pico-8 play session: hold ← + tap ❎, after a click and taps of 🅾, ❎, 🅾+❎, 🅾 in the second before t = 0

[t = 1 s] hold ← ~1s, tap ❎ ~2×
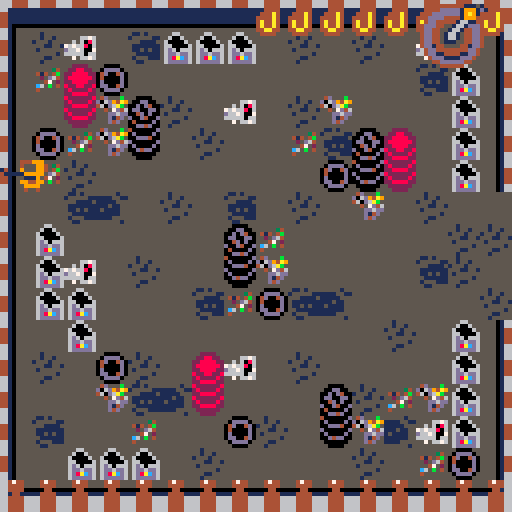
[t = 2 s] hold ← ~2s, tap ❎ ~4×
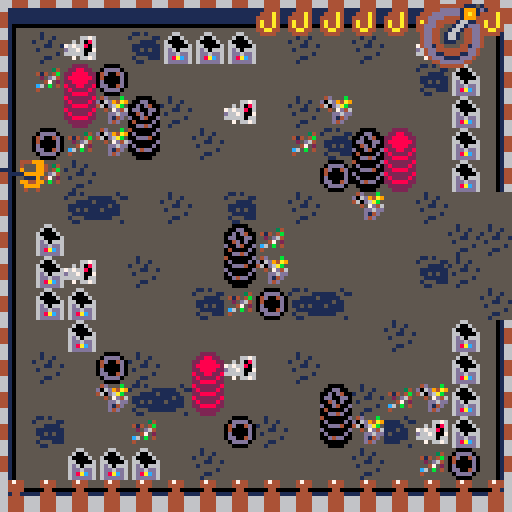
[t = 4 s] hold ← ~4s, tap ❎ ~7×
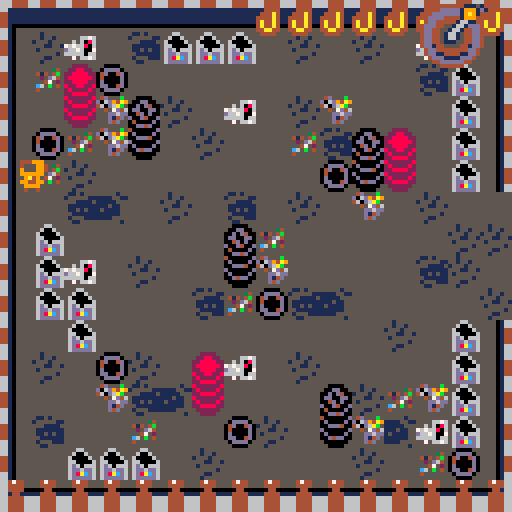

pico-8 cartridge
version 43
__lua__
function _init()
	pi = 3.1415
	--music(1)
	player_init()
	minigame = false
	minigame_buffer = 0
	gamestate = "game"
	
	boss = nil
	boss_dead = false

	coil_num = 132
	gear_angle = 0
	gear_speed = 2

end

function _update()
	if player.locx == 256 and player.locy == 128
		and not boss and not boss_dead
		then
		boss = load_boss(player.locx+63,player.locy+63)
		delete_hook()
	end

	-- get target for hook
	if boss then
		target.x, target.y = get_next_boss_part()
	else
		target.x = player.x + player.dx*20
		target.y = player.y + player.dy*20
	end
	
	-- boss
	if (boss) boss_moveset()
	-- bullets
	foreach(bullets, bullet_move)
	foreach(spirals, spiral_move)
	

	-- move player or minigame
	if minigame then
		minigame_gameplay()
	elseif minigame_buffer < 1 then
		-- player
		player_movement()
		player_locations()
		move_hook()
		player_buttons()
	else
		-- buffer to wait after minigame
		minigame_buffer  -= 1
 end
 
 if gamestate == "gameover" then 
		if btnp(❎) then 
			player_init()
			player.buffer = 10
			gamestate = "game" 
		end
	end
	
end

function _draw()
	cls()
--	pal(13,10)
--	pal(5,3)
	if gamestate == "game" then
		map()
		-- boss
		if (boss) boss.draw()
		
		-- player
		player_draw()
		
		-- bullets
		foreach(bullets, bullet_draw)
		foreach(aim_lasers, draw_aim_laser)
		foreach(spirals, bullet_draw)
		-- ui
		draw_ui()
		
		if boss_dead and player.locx == 128
			then
			-- rotate gear
			if player.locx == 0 then
				local sa = gear_angle/360
					rspr(12*8,0,32,32,sa,64,64,46,46)
				gear_angle -= gear_speed
			end
		end
		-- minigame ui
		draw_minigame_ui()
		
		elseif gamestate == "gameover" then
				print("you died!!!", player.locx+45, player.locy+54, 8)
    print("the city will never be awaken", player.locx+8, player.locy+64, 9)
    print("press ❎ to restart", player.locx+28, player.locy+74, 7)
				player_init()
				boss = nil
		end
		if boss then
		print(boss.cooldown,player.x,player.y,8)
		end
end

-- room music 
function room_music()
  local target_track = 3
  if player.locx == 128 and player.locy == 0 then
      target_track = 1
  elseif player.locx == 256 and player.locy == 128 then
      if not boss_dead then
          target_track = 2  
      else
          target_track = 3 
      end
  end
    
  if stat(24) != target_track then   
      if (target_track == 3 and stat(24) == 2) music(-1)   
      music(target_track)
  end
end
-->8
--bullets
function bullet_create(x,y,dx,dy,sprite,ttl,w,h)
	local sp = sprite or 17
	local width  = w or 4
	local height = h or 4
	add(bullets, {
			x=x,   y=y,
			dx=dx, dy=dy,
			w=width, h=height,
			sprite=sp,
			ttl=ttl,
			start=ttl,
		}
	)
end

function spiral_create(x,y,dx,dy,i,n,lt)
	local sp = 17
	local width  = 4
	local height = 4
	add(spirals, {
			x=x,   y=y,
			dx=dx, dy=dy,
			w=width, h=height,
			sprite=sp,
			lifetime=lt,
			a=i/n,
			dead=false,
		}
	)
end

function spiral_move(s)
	s.x += s.dx * 2
	s.y += s.dy * 2
	
	-- collide player
	-- shift hitbox to centerplayer.x += 2
	player.x += 2
	player.y += 2
	local hit = collide(player, s)
	player.x -= 2
	player.y -= 2
	if hit and not player.hit then
		player_hurt()
	end
	player.hit = hit
	
	s.a += 0.01
	s.dx = cos(s.a) 
	s.dy = sin(s.a)
	
	-- screen edges
	if s.lifetime < 1 then
		s.dead = true
	else
		s.lifetime -= 1
	end
	
	if s.dead then
		del(spirals, s)
	end
end

function bullet_move(b)
	b.x += b.dx
	b.y += b.dy
	
	-- moving lasers
	if b.vivi then
		if b.vivi == "vertical"
		then
			-- bounce out of screet
			if b.x + b.dx >= player.locx+126 then
			
				b.dx *= -1
			end
		elseif b.vivi == "horizontal"
		then
			if b.y + b.dy >= player.locy+126 then
				b.dy *= -1
			end
		end
	end
	
	-- if not alarm laser
	if not b.ttl or b.ttl < b.start-30 then
			-- collide player
			-- shift hitbox to centerplayer.x += 2
			player.x += 2
			player.y += 2
		local hit = collide(player, b)
			player.x -= 2
			player.y -= 2
		if hit and not player.hit then
			player_hurt()
		end
		player.hit = hit
	end
	
	-- screen edges
	if b.x > player.locx+128 or b.x < player.locx+0 or
		  b.y > player.locy+128 or b.y < player.locy+0
	then
		b.dead = true
	end
	
	-- laser lifetime
	if b.ttl then
		if b.ttl < 1 then
			b.dead = true
		else
			b.ttl -= 1
		end
	end
	
	if (b.dead) del(bullets, b)
end

function bullet_draw(b)
	-- bullet
	if (not b.ttl) spr(b.sprite,b.x,b.y)
	
	draw_square_laser(b)
	draw_vivi_lasers(b)
	
end

function draw_aim_laser(t)
	local b = boss
	local angle_deg = t.i / t.n * 360
	local angle_rad = angle_deg * pi/180
	
	local dx = cos(angle_rad+t.s) 
	local dy = sin(angle_rad+t.s)
	t.x = b.x - 2 + dx * t.r
	t.y = b.y - 2 + dy * t.r
	t.i += 1
	
	line(b.x,b.y, t.x,t.y, 8)
	if t.i > t.n/12 then
		del(aim_lasers, t)
	end
	
	if laser_hit(b.x,b.y,t.x,t.y) then
		player_hurt()
	end
end

function laser_hit(x1, y1, x2, y2)
 local px = player.x + 2
 local py = player.y + 2

 for i=0,1,0.05 do
  local x = x1 + (x2 - x1) * i
  local y = y1 + (y2 - y1) * i

  if abs(px - x) < 2 and abs(py - y) < 2 then
   return true
  end
 end

 return false
end

function draw_square_laser(l)
	if (l.vivi) return
	
	if l.ttl then
	-- alarm
		if l.ttl > l.start-30 then
			pal(7,8)
		elseif l.ttl % 2 == 0 then
			pal(7,14)
		else
			pal()
		end
		if l.w == 8 then
			spr(l.sprite, l.x, l.y, 2,1)
		else
			spr(l.sprite, l.x, l.y, 1,2)
		end
	end
end

function draw_vivi_lasers(l)
	if (not l.vivi) return
	
	if l.ttl > l.start-30 then
		pal(7,8)
	elseif l.ttl % 2 == 0 then
		pal(7,14)
	else
		pal()
	end 
	
	if l.vivi == "vertical"
	then
		spr(l.sprite, l.x, l.y, 1,2)
	elseif l.vivi == "horizontal"
	then
		spr(l.sprite, l.x, l.y, 2,1)
	end
end
-->8
-- bosses
function boss_hit()
	boss.cur_parts -= 1
end

function get_next_boss_part()
	local b = boss
	local i = b.max_parts - b.cur_parts + 1
	local x = b.x
	local y = b.y-10+i*4
	
	return x,y
end


-- first boss
function load_boss(x,y)
	local boss = {
		x=x, y=y,
		h=16, w=16,
		sprite=174,
		max_parts=4,
		cur_parts=1,
		level=1,
		cooldown = 30,
		draw=basic_draw,
		spam=0,
		half_rot=false,
	}
	return boss
end

-- ai of boss
function boss_moveset()
	if (boss.dead) boss = nil
	
	local b = boss
	if (b == nil) return
	
	-- death condition
	if b.cur_parts < 1 then
		b.dead = true
		boss_dead = true
		sfx(5)
		-- animation
	end
	
	-- cooldown math
	if b.cooldown > 0 then
		b.cooldown -= 1
	end
	
	local cur_moveset = nil
	if b.cur_parts == 4 then
		cur_moveset = moveset1
	elseif b.cur_parts == 3 then
		cur_moveset = moveset2
	elseif b.cur_parts == 2 then
		cur_moveset = moveset3
	else
		cur_moveset = moveset4
	end
	cur_moveset(b)
	
	if b.dead then
		b = nil
	end
end

function moveset4(b)
	if b.cooldown < 1 and b.spam > 0 then
		spiral_shot(b.x-4,b.y-4)
		if b.spam == 1 then
			b.cooldown = 30*3
			if (b.half_rot) b.half_rot=false
		else
			b.cooldown = 1
		end
		b.spam -= 1
		if b.half_rot then
			rotation += 0.5
		else
			rotation += 0.2
		end
	end
	
	
	if b.cooldown < 1 then
		
		-- choose attack
		local r = rnd()
		
		if r < 0.1 then
			rotation = 0
			b.spam = 90
		elseif r < 0.2 then
			spiral_attack(b.x,b.y,10)
			b.cooldown = 30*3
		elseif r < 0.3 then
			circle_attack(b.x, b.y,16)
			rotation += 0.1
			b.cooldown = 30*1
		elseif r < 0.4 then
			arc_attack(b.x,b.y,4)
			b.cooldown = 30*2
		elseif r < 0.5 then
			arc_attack(b.x,b.y,8)
			b.cooldown = 30*3
		--laser
		elseif r < 0.6 then
			laser_square_attack(90)
			b.cooldown = 30*3
		elseif r < 0.7 then
			if rnd() < 0.5 then
				laser_go_vivi()
			else
				laser_go_vivi(1)
			end
			b.cooldown = 30*6
		elseif r < 0.8 then
			laser_go_vivi()
			laser_go_vivi(1)
			b.cooldown = 30*6
		elseif r < 0.9 then
			b.half_rot = true
			rotation = 0
			b.spam = 90
		else
			aim_laser()
			b.cooldown = 30*2
		end
	end
end

function moveset3(b)
	if b.cooldown < 1 and b.spam > 0 then
		spiral_shot(b.x-4,b.y-4)
		if b.spam == 1 then
			b.cooldown = 30*3
			if (b.half_rot) b.half_rot=false
		else
			b.cooldown = 1
		end
		b.spam -= 1
		if b.half_rot then
			rotation += 0.5
		else
			rotation += 0.2
		end
	end
	
	
	if b.cooldown < 1 then
		
		-- choose attack
		local r = rnd()
		
		if r < 0.125 then
			b.half_rot = true
			rotation = 0
			b.spam = 90
		elseif r < 0.250 then
			spiral_attack(b.x,b.y,10)
			b.cooldown = 30*3
		elseif r < 0.375 then
			circle_attack(b.x, b.y,16)
			rotation += 0.1
			b.cooldown = 30*1
		elseif r < 0.500 then
			arc_attack(b.x,b.y,4)
			b.cooldown = 30*2
		elseif r < 0.625 then
			arc_attack(b.x,b.y,8)
			b.cooldown = 30*3
		--laser
		elseif r < 0.750 then
			laser_square_attack(90)
			b.cooldown = 30*3
		elseif r < 0.875 then
			laser_go_vivi()
			laser_go_vivi(1)
			b.cooldown = 30*6
		else
			aim_laser()
			b.cooldown = 30*2
		end
	end
end

function moveset2(b)
	if b.cooldown < 1 and b.spam > 0 then
		spiral_shot(b.x-4,b.y-4)
		if b.spam == 1 then
			b.cooldown = 30*3
			if (b.half_rot) b.half_rot=false
		else
			b.cooldown = 1
		end
		b.spam -= 1
		if b.half_rot then
			rotation += 0.5
		else
			rotation += 0.2
		end
	end
	
	if b.cooldown < 1 then
		
		-- choose attack
		local r = rnd()
		
		if r < 0.15 then
			rotation = 0
			b.spam = 90
		elseif r < 0.30 then
			arc_attack(b.x,b.y,4)
			b.cooldown = 30*2
		--laser
		elseif r < 0.45 then
			laser_square_attack(90)
			b.cooldown = 30*3
		elseif r < 0.60 then
			if rnd() < 0.5 then
				laser_go_vivi()
			else
				laser_go_vivi(1)
			end
			b.cooldown = 30*6
		elseif r < 0.85 then
			arc_attack(b.x,b.y,8)
			b.cooldown = 30*3
		else
			aim_laser()
			b.cooldown = 30*2
		end
	end
end

function moveset1(b)
	if b.cooldown < 1 and b.spam > 0 then
		spiral_shot(b.x-4,b.y-4)
		if b.spam == 1 then
			b.cooldown = 30*3
			if (b.half_rot) b.half_rot=false
		else
			b.cooldown = 1
		end
		b.spam -= 1
		if b.half_rot then
			rotation += 0.5
		else
			rotation += 0.2
		end
	end
	
	if b.cooldown < 1 then
		
		-- choose attack
		local r = rnd()
		
		if r < 0.25 then
			b.half_rot = true
			rotation = 0
			b.spam = 90
		elseif r < 0.50 then
			arc_attack(b.x,b.y,4)
			b.cooldown = 30*2
		--laser
		elseif r < 0.75 then
			laser_square_attack(90)
			b.cooldown = 30*3
		else
			aim_laser()
			b.cooldown = 30*2
		end
	end
end

function basic_draw()
	local b = boss
	spr(b.sprite, b.x-b.w/2, b.y-b.h/2, 2,2)
	local start = b.max_parts - b.cur_parts + 1
	for i=start,b.max_parts do
		local x = b.x + 4
		local y = b.y-10+i*4
		line(b.x-4,y,x,y,3)
	end
end

-- atacks!!!

function spiral_shot(x, y)
	local dx = cos(rotation)
	local dy = sin(rotation)

	bullet_create(x, y, dx, dy)

	rotation += 0.02
end

function spiral_spam(x,y,n)
	local angle_deg = 0
	local angle_rad = 0
	local bx, by = 0
	local dx, dy=0
	local radius = 8
	
	local angle = 360
	
	for i=1,n do
		angle_deg = i / n * angle + rotation
		angle_rad = angle_deg * pi/180
		dx = cos(angle_rad) 
		dy = sin(angle_rad)
		-- position
		bx = x-2 + dx * radius
		by = y-2 + dy * radius
		
		bullet_create(bx,by,dx,dy)
	end
end

function spiral_attack(x,y,n)
	local angle_deg = 0
	local angle_rad = 0
	local bx, by = 0
	local dx, dy=0
	local radius = 8
	
	local angle = 360
	
	for i=1,n do
		angle_deg = i / n * 360 + rotation
		angle_rad = angle_deg * pi/180
		dx = cos(angle_rad) 
		dy = sin(angle_rad)
		-- position
		bx = x-2 + dx * radius
		by = y-2 + dy * radius
		
		spiral_create(bx,by,dx,dy,i,n,90)
	end
end

function circle_attack(x,y,n)
	local angle_deg = 0
	local angle_rad = 0
	local bx, by = 0
	local dx, dy=0
	local radius = 8
	
	local angle = 360
	
	for i=1,n do
		angle_deg = i / n * angle
		angle_rad = angle_deg * pi/180
		dx = cos(angle_rad) 
		dy = sin(angle_rad)
		-- position
		bx = x-2 + dx * radius
		by = y-2 + dy * radius
		
		bullet_create(bx,by,dx,dy)
	end
end

function arc_attack(x,y,n)
	local bx, by = 0
	local dx, dy=0
	local radius = 8
	
	local spread = 10 * pi/180
	local base_angle = atan2(player.x-boss.x,
				          player.y-boss.y)
	
	for i=1,n do
		local offset
		
		if n == 1 then
			offset = 0
		else
			offset = -spread/2 + (i-1)*spread/(n-1)
		end
		
		local angle = base_angle + offset
		
		dx = cos(angle) 
		dy = sin(angle)
		-- position
		bx = x-2 + dx * radius
		by = y-2 + dy * radius
		
		bullet_create(bx,by,dx,dy)
	end
end

function laser_square_attack(ttl)
	-- sprite
	local laser = 18
	local sx = player.locx
	local sy = player.locy
	for x=0,120,16 do
		for y=0,120,16 do
			bullet_create(x+sx,y+sy,0,0,19,ttl,8,1)
			bullet_create(x+sx,y+sy,0,0,18,ttl,1,8)
		end
	end
end

function laser_go_vivi(vertical)
	
	local ttl = 150
	local sx = player.locx
	local sy = player.locy
	
	local idx = #bullets
	for i=0,120,16 do
		idx += 1
		
		if not vertical then
			bullet_create(sx+0,sy+i,2,0,5,ttl,1,8)
			
			local laser = bullets[idx]
			laser.vivi = "vertical"
		else
			bullet_create(sx+i,sy+0,0,2,6,ttl,8,1)
			
			local laser = bullets[idx]
			laser.vivi = "horizontal"
		end	
	end
end

function aim_laser()
	local p = player
	local b = boss
	local t = {x=0,
		y=0,
		i=0,
		n=360,
		r=90,
		s=0
	}
	
	local px = player.x - player.locx
	local py = player.y - player.locy
	local start = 0
	if px <= 64 then
		if py <= 64 then
			start = pi
		else
			start = pi*2
		end
	else
		if py >= 64 then
			start = pi*3
		else
			start = pi/4
		end
	end
	t.s = start

	add(aim_lasers, t)
end
-->8
-- player

function player_init()
	player ={
		x=4,  y=168,
		dx=0, dy=0,
		last_dx = 0,
		last_dy = 0,
		w=4, h=4,
		speed = 4,
		max_speed = 1,
		max_hp = 10,
		cur_hp = 10,
		hit = false,
		locx=0, locy=128,
		
		
		sprite = 1,
		dir = 1,
		ass = false,
		blink = 0,
		
		buffer = 0,
		dash_cd = 0,
		xrelease = true,
		iframes = 0,
		max_iframes = flr(30 * 0.8),
	}
	
	hook ={
		x=0,  y=0,
		dx=0, dy=0,
		tx=0, ty=0,
		speed=3,
		is_moving = false,
		visible = false,
		sprite = 207,
		}
	target ={
		x=0, y=0,
	}
	bullets = {}
	spirals = {}
	aim_lasers = {}
	rotation = 0
end

function player_buttons()
	local h = hook
	local p = player
	if btn(❎) and p.buffer < 1 then
		-- thorw
		if not h.visible and p.xrelease then
			hook_throw()
			p.buffer = 20
			
		-- minigame condition
		elseif not h.is_moving 
			  and not minigame then
			 -- if boss is dead
			 -- there r no sence
			 if not boss then
				 delete_hook()
				 p.buffer = 10
				 return
			 end
				start_mini_game()
				minigame = true
		end
		p.xrelease = false
	end
	
	if not btn(❎) then
		p.xrelease = true
	end
	
	if btn(🅾️)	then 
		dash()
 end
end

function player_draw()
	local p = player
	
	-- choose sprite
	if p.dash_cd > 0 then
		p.sprite = 4
	else
		p.sprite = 2
	end
	
	if p.dir < 0 then
		p.reversed = false
	else
		p.reversed = true
	end
		
	if p.ass and p.dash_cd < 1 then
		p.sprite = 3
	end
	if p.ass and p.dash_cd > 0 then
		p.sprite = 1
	end
	
	
	
	-- blinking on iframes
	if p.blink != 0 then
		p.blink -= 1
	end
	if p.blink == 0 or
		p.blink % 6 == 0 then
		if p.reversed then
			spr(p.sprite,p.x,p.y)
		else
			spr(p.sprite,p.x,p.y,1,1,1)
		end
	end
	
	draw_hook(hook)
end

function player_hurt()
	local p = player
	
	if p.iframes < 1 then
		p.cur_hp -= 1
		sfx(9)
		coil_num = 132
		stop_minigame()					
		delete_hook()
		p.iframes = p.max_iframes
		p.blink = p.max_iframes
		-- animation
		-- sfx
		
		-- death
		if p.cur_hp < 1 then
--			cls()
--			pal(13,8)
--			spr(p.sprite,p.x,p.y)
--			stop()
			sfx(7)
			gamestate ="gameover"
		end
	end
end

function dash()
	local p = player
	
	if p.dash_cd < 1 then
		-- sprite
		if p.last_dx <0 then
			p.reversed = true
		else
			p.reversed = false
		end
		local next_x = p.x+p.last_dx*7
		local next_y = p.y+p.last_dy*7
		local o = {x=next_x, y=next_y}
		if not check_o_colision(o,0) then
			p.x = next_x
			p.y = next_y
		end
		sfx(10)
		p.dash_cd = 20
		p.iframes = 6
	end
end

function player_locations()
	camera(player.locx,player.locy)
	player_enter_door()
	player_exit_door()
	player_transit()
	
	room_music()
end

function player_enter_door()
	if player.locx == 128
	and player.locy == 128
	and check_player_colision(7)
		then
		delete_hook()
		
		local px = player.x - player.locx
		local py = player.y - player.locy
		local side = which_side()
		
		player.locx = 128*3
		player.locy = 0
		
		-- bottom
		if side == 1 then
			player.x = player.locx+px
			player.y = player.locy+128-16
		end
		-- top
		if side == 2 then
			player.x = player.locx+px
			player.y = player.locy + 8
		end
		-- left
		if side == 3 then
			player.x = player.locx + 8
			player.y = player.locy+py
		end
		-- right
		if side == 4 then
			player.x = player.locx+128-16
			player.y = player.locy+py
		end
	end
end

function player_exit_door()
	
	if player.locx == 128*3
		and player.locy == 0 then
		local px = player.x - player.locx
		local py = player.y - player.locy
		local ret_y = 0
		if (boss_dead) ret_y = 128
		
		-- return to left door
		if px < 4
			and py > 56
			and py < 72
		then
			player.x = 128*2-90
			player.y = 128-ret_y+py
			-- move camera
			player.locx = 128
			player.locy = 128-ret_y
			delete_hook()
		end
		
		-- right
		if px > 128 - 10
			and py > 56
			and py < 72
		then
			player.locx = 128
			player.locy = 128-ret_y
			player.x = 128*2-40
			player.y = 128-ret_y+py
			delete_hook()
		end
		
		-- top
		if py < 0 + 4
			and px > 56
			and px < 72
		then
			player.locx = 128
			player.locy = 128-ret_y
			player.x = 128+px
			player.y = 128+30-ret_y
			delete_hook()
		end
		
		-- bottom
		if py > 128 - 10
			and px > 56
			and px < 72
		then
			player.locx = 128
			player.locy = 128-ret_y
			player.x = 128+px
			player.y = 128*2-34-ret_y
			delete_hook()
		end
	end
end

function which_side()
	local y = 64
	local x = 64
	local px = player.x - player.locx
	local py = player.y - player.locy
	
	-- from bottom
	if (py>=y+10 and py<=y+18) return 1
	-- from top
	if (py>=y-28 and py<=y-18) return 2
	-- left
	if (px>=x-28 and px<=x-10) return 3
	-- right
	if (px>=x+10 and px<=x+18) return 4
end

function player_transit()
							
	local p = player
	-- skip inside room
	if (p.locx == 128*3 and p.locy == 0) return
	
	-- normolize coords
	local x = p.x - p.locx
	local y = p.y - p.locy
	
	-- if boss fight - no transit
	if boss and not boss_dead then
		return
	end
	
	if boss_dead then
			if y > 54 and y < 72 and
			x < 2
			then
			p.locx += 128
			p.locy -= 128
			player.x = player.locx+128-16
			player.y = player.locy+y
			delete_hook()	
		end
		return
	end
	
	if y > 54 and y < 72 and
		x > 128-10
		then
		p.x += 16
		p.locx += 128
		delete_hook()	
	end
	
	if y > 54 and y < 72 and
		x < 2
		then
		p.x -= 20
		p.locx -= 128
		delete_hook()	
	end
	
	if x > 54 and x < 72 and
		y < 2
		then
		p.y -= 20
		p.locy -= 128
		delete_hook()	
	end
	
	if x > 54 and x < 72 and
		y > 128-10
		then
		p.y += 16
		p.locy += 128
		delete_hook()	
	end
	
end

function player_movement()
	local p = player
	
	-- cooldowns
	if p.buffer > 0 then
		p.buffer -= 1
	end
	if p.dash_cd > 0 then
		p.dash_cd -= 1
	end
	-- iframes
	if p.iframes > 0 then
		p.iframes -= 1
	else
		pal()
	end

	if btn(⬅️) then
		p.dx -= p.speed
		p.dir = -1
	end

 if btn(➡️) then
 	p.dx += p.speed
 	p.dir = 1
 end
 
	if btn(⬆️) then 
		p.dy -= p.speed
		p.ass = true
	else 
		p.ass = false  
	end
	
	if (btn(⬇️)) p.dy += p.speed
	
	-- max speed
	p.dx =	mid(-p.max_speed, p.dx, p.max_speed)
	p.dy =	mid(-p.max_speed, p.dy, p.max_speed)

	if not btn(➡️) and not btn(⬅️) then
		p.dx *= 0.8
	else
		p.dx = flr(p.dx+0.5)
	end
	if not btn(⬆️) and not btn(⬇️) then
		p.dy *= 0.8
	else
		p.dy = flr(p.dy+0.5)
	end
	
	-- save as last used
	if p.dx > 0.5 or
		  p.dx < 0.5 then
		p.last_dx = p.dx
	end
	if p.dy > 0.5 or
		  p.dy < 0.5 then
		p.last_dy = p.dy
	end
	
	move_player()
end

-- movement
function move_player()
	local p = player
	
	local next_x = p.x + p.dx 
	
	if p.dx > 0 then 
		if not is_tile_flag(next_x+7,p.y,0)
		and not is_tile_flag(next_x+7,p.y+7,0)
		then
			p.x = next_x
		end

	elseif p.dx < 0 then 
		if not is_tile_flag(next_x,p.y,0)
		and not is_tile_flag(next_x,p.y+7,0)
		then
			p.x = next_x
		end
	end

	local next_y = p.y + p.dy
	
	if p.dy > 0 then 
		if not is_tile_flag(p.x,next_y+7,0)
		and not is_tile_flag(p.x+7,next_y+7,0)
		then
			p.y = next_y
		end
	
	elseif p.dy < 0 then 
		if not is_tile_flag(p.x,next_y,0)
		and not is_tile_flag(p.x+7,next_y,0)
		then
			p.y = next_y
		end 
	end
	-- screen edges
	p.x = mid(p.locx, p.x, p.locx+120)
 p.y = mid(p.locy, p.y, p.locy+120)
end

-----------------------
-- hook
function go_to_obj(o,o2,dx_in,dy_in,speed_in)
	-- arguments:
	-- object1. object2, obj1.dx, obj2.dy
	local speed = speed_in or o.speed
	local dx1 = dx_in or o.dx
	local dy1 = dy_in or o.dy
	
	local nextx = o.x + dx1 * speed
	local nexty = o.y + dy1 * speed

	local angle = atan2(o2.x-nextx, o2.y-nexty)
	
	local dirx = cos(angle)
	local diry = sin(angle)
	return {
		dx=dirx,
		dy=diry,
		nx=nextx,
		ny=nexty,
	}
end

function hook_throw()
	hook.visible = true
	sfx(8)
	local dir = go_to_obj(player,target,hook.dx,hook.dy,hook.speed)
	hook.x = dir.nx
	hook.y = dir.ny
	hook.dx = dir.dx
	hook.dy = dir.dy
	
	
	hook.tx = target.x
	hook.ty = target.y
	hook.is_moving = true
end

function draw_hook()		
	if hook.visible then
			if hook.x < player.x then
				spr(hook.sprite,hook.x-4,
				 hook.y-4, 1,1,0)
			else
				spr(hook.sprite,hook.x-4,
				 hook.y-4)
			end
			line(player.x+4,player.y+4,
			hook.x-1, hook.y-1,1)
	end
end


function hook_boost()
	local p = player
	local h = hook
	
	local dir = go_to_obj(p, h)
	p.dx += dir.dx * 2
	p.dy += dir.dy * 2
end

function move_hook()
	if hook.visible and hook.is_moving then
	
		hook.x += hook.dx * hook.speed
		hook.y += hook.dy * hook.speed
		
		if abs(hook.x - hook.tx) < 4
		and abs(hook.y - hook.ty) < 4
		then
	 		hook.x = hook.tx
	 		hook.y = hook.ty
	 		hook.is_moving = false
		end
	end
end

function delete_hook()
	hook.visible = false
	hook.x = 0 
	hook.y = 0 
	hook.dx = 0 
	hook.dy = 0
	hook.is_moving = false
end
-->8
-- colision

-- basic box collision
function collide(o1,o2)
	if o1.x < o2.x + o2.w
	and o2.x < o1.x + o1.w
	and o1.y < o2.y + o2.h
	and o2.y < o1.y + o1.h
	then
		return true
	end
	return false
end

function is_tile_flag(x,y,f)
	local map_x = flr(x / 8)
	local map_y = flr(y / 8)
	
	local tile = mget(map_x,map_y)
	return fget(tile, f)
end

-- player colision 
function check_player_colision(f)
	local p = player
	if is_tile_flag(p.x + 1, p.y + 1, f) or
				is_tile_flag(p.x + 6, p.y + 1, f) or 
				is_tile_flag(p.x + 1, p.y + 6, f) or 
				is_tile_flag(p.x + 6, p.y + 6, f) 
	then
			return true -- player touched this flag
	else 
			return false	-- player doesn't touched the flag
	end			
end 

function check_o_colision(o, f)
	if is_tile_flag(o.x + 1, o.y + 1, f) or
				is_tile_flag(o.x + 6, o.y + 1, f) or 
				is_tile_flag(o.x + 1, o.y + 6, f) or 
				is_tile_flag(o.x + 6, o.y + 6, f) 
	then
			return true -- player touched this flag
	else 
			return false	-- player doesn't touched the flag
	end			
end 
-->8
-- ui

function draw_ui()
	display_hp()
 draw_coil()

end

function draw_minigame_ui()
	if hook.visible and not hook.is_moving
	and minigame
	then  
		draw_arrows()
	end
end
-- hp
function display_hp()
	local curhp = player.cur_hp
	local maxhp = player.max_hp
	local x = player.locx+55
	local y = player.locy+1
	-- current hp
	for i=1,curhp do
		x += 8
		spr(42,x,y)
	end
	-- empty hp
	for i=1,maxhp-curhp do
		x += 8
		spr(26,x,y)
	end
end

-- mini game 
function start_mini_game()
	current_arrow = 1
	arrows = {}
	for i = 1,4,1 do
		local arrow_sprite = 22+flr(rnd(4))
		add(arrows, {id = arrow_sprite, filled=false})
	end
end
 
function stop_minigame()
	minigame = false
	minigame_buffer = 5
end
	 
function draw_arrows()
 local cx = player.locx + 60
 local cy = player.locy + 60
 local offset = 20 
    
 for i = 1, #arrows do
  local arr = arrows[i]
  local ax, ay = cx, cy
        
        
  if i == 1 then
    ay -= offset 
  elseif i == 2 then
    ax += offset 
  elseif i == 3 then
    ay += offset
  elseif i == 4 then
    ax -= offset 
  end
        
        
  local spr_id = arr.id
  if (arr.filled) spr_id += 16
        
  spr(spr_id, ax, ay)
        
        
  if i == current_arrow then
            
  		rect(ax-1, ay-1, ax+8, ay+8, 7) 
  end
 end
end

function minigame_gameplay()
	if (not minigame) return
	
	local target_arrow = arrows[current_arrow]
	-- player_input is the default arrow sprite id + 16 (filled)
	
	local k = stat(32)
	
	local player_input = 0
	
	if btnp(⬆️) or k == "w" then player_input = 22 end
	if btnp(⬇️) or k == "s" then player_input = 23 end
	if btnp(⬅️) or k == "a" then player_input = 24 end
	if btnp(➡️) or k == "d" then player_input = 25 end

	if player_input > 0 then 
			if player_input == target_arrow.id then
						target_arrow.filled = true
						current_arrow += 1
						
						
						-- wincondition!!!
						if current_arrow > 4 then
								coil_num = 132
								sfx(11)
								stop_minigame()					
								delete_hook()
								-- damage boss!!!
								if (boss) boss_hit()
						else 
							coil_num += 2
						end
			else
				coil_num = 132 
				stop_minigame()
			end
	end
end

function draw_coil()
	if minigame then
		local cx = player.locx + 56
		local cy = player.locy + 56
		spr(coil_num,cx,cy,2,2)
	else 
		spr(coil_num,player.locx + 105, player.locy + 1,2,2)
	end
end


function rspr(sx,sy,sw,sh,a,dx,dy,dw,dh)
	local sx,sy,sw,sh,a,dx,dy,dw,dh=
		sx or 0, sy or 0,
		sw or 8, sh or 8,
		a or 0,
		dx or 0, dy or 0,
		dw or 8, dh or 8
	
	local s1,c1 = sin(a+0+0.125),cos(a+0+0.125)
	local half_dw,half_dh = dw/2,dh/2
	local x1,y1 = half_dw*c1,half_dh*s1
	local x2,y2 = half_dw*s1,half_dh*-c1
	local x3,y3 = half_dw*-c1,half_dh*-s1
	local x4,y4 = half_dw*-s1,half_dh*c1
	
	for y=0,dh-1 do
		local ty = y/dh
		local stx,sty = x2+(x3-x2)*ty,y2+(y3-y2)*ty
		local enx,eny = x1+(x4-x1)*ty,y1+(y4-y1)*ty
		for x=0,dw-1 do
			local tx = x/dw
			local px,py = stx+(enx-stx)*tx,sty+(eny-sty)*tx
			local col = sget(sx+sw*tx,sy+sh*ty)
			if (col ~= 0)	pset(dx+px,dy+py,col)
		end
	end
end
__gfx__
0000000008888880099944400999999008884440788000008878887888788878d00d000dd00d000ddddddddddddddddd00000000000000000000000000000000
0000000008844880499555400994499048855540878000008787878787878787d80dab0dd80dab0dd666666dd666666d00000000000000000000000000000000
0070070008844880499555900994499048855580887000007888788878887888d00d000dd00d000dd001cb6dd600006d00000000000000000000000000000000
0007700008888880099999900999999008888880878000000000000000000000d80dab0dd80dab0dd008236dd601cb6d00000000000000000000000000000000
00077000008888000094a900009999000084a800788000000000000000000000d00d000dd00d000dd666666dd608236d00000000000066555566000000000000
0070070008ffee800994499009ffee9008844880878000000000000000000000d80dab0dd80dab0dd80dab0dd666666d00000000066666527566666000000000
0000000000fefe000099990000fefe0000888800887000000000000000000000d00d000dd00d000dd00d000ddddddddd00000000666666572566666600000000
0000000000800800004004000090090000400400878000000000000000000000ddddddddd80dab0dd80dab0ddddddddd00000055666555222255566655000000
65555556000000007000000078787878787878787880000000aaaa0000aaaa0000aaaa0000aaaa0000004400d111111600000527565222222222256572500000
dddddddd00000000800000000000000000000000878000000aa55aa00aa55aa00aa5aaa00aaa5aa000044440d111112500000572252225555552225227500000
111111110009900070000000000000000000000088700000aa5555aaaaa55aaaaa55aaaaaaaa55aa00444640d111221500006652222256666665222225660000
11111111009aa90080000000000000000000000087800000a555555aaaa55aaaa555555aa555555a04444640d222111500006665222566666666522256660000
11111111009aa90070000000000000000000000078800000aaa55aaaa555555aa555555aa555555a04644640d222111500066665225666666666652225666000
111111110009900080000000000000000000000087800000aaa55aaaaa5555aaaa55aaaaaaaa55aa04644640d111221500066652256666655666665225666000
1111111100000000700000000000000000000000887000000aa55aa00aa55aa00aa5aaa00aaa5aa004466440d111112500055522256666577566665222555000
11111111000000008000000000000000000000008780000000aaaa0000aaaa0000aaaa0000aaaa0000444400d11111160005272225666577e256665222725000
1777777777777777700000001111111dd1111111dddddddd00aaaa0000aaaa0000aaaa0000aaaa00000044006111111d000572222566657e2256665222275000
175555555555555780000000dddddddddddddddddddddddd0aabbaa00aabbaa00aabaaa00aaabaa0000444405211111d00055522256666522566665222555000
176666666666665770000000110000000000001121111112aabbbbaaaaabbaaaaabbaaaaaaaabbaa00444a405122111d00066652256666655666665225666000
176666666666665780000000110000000000001121111112abbbbbbaaaabbaaaabbbbbbaabbbbbba04444a405111222d00066652225666666666652225666000
177777777777777770000000110000000000001121111112aaabbaaaabbbbbbaabbbbbbaabbbbbba04a44a405111222d00006665222566666666522256660000
166666666666666780000000110000000000001112111121aaabbaaaaabbbbaaaabbaaaaaaaabbaa04a44a405122111d00006652222256666665222225660000
1666666666666667700000001100000000000011121111210aabbaa00aabbaa00aabaaa00aaabaa0044aa4405211111d00000572252225555552225227500000
16666666666666678000000011000000000000111121121100aaaa0000aaaa0000aaaa0000aaaa00004444006111111d00000527565222222222256572500000
166666655666666711111111dd000000000000dd16555561166466b6441516471466466646646667177777777777777700000055666555222255566655000000
16666655556666675555d555dd000000000000dd655555561663bb34615151671646666466666467171111111111111700000000666666527566666600000000
16666555555666675555d5551d000000000000d155d55d55163b53b61515151716dddd6646dddd67174666664666661700000000066666572566666000000000
1666655555566667dddddddd1d000000000000d1555dd55516b53b366ddddd6716dddd4666dddd67176557766664661700000000000066555566000000000000
166665555556666755d555551d000000000000d1555dd555145b53564ddddd6714dddd6464dddd67176666646666661700000000000000000000000000000000
166665555556666755d555552d000000000000d255d55d55165543b66ddddd4716dddd6666dddd67177777777777777700000000000000000000000000000000
1666655555566667555d55552dddddddddddddd26555555616555554655555671664666666666467166664666666666700000000000000000000000000000000
1666655555566667555d55551211111dd11111211655556116555556656665671646664646466647164666664666646700000000000000000000000000000000
66105555666444460011100011111111555555555dddddd50000005d5d0000005dddddd55d555555555555d55555d555664444665d5555d5dd5555d555555555
6610555566644446001110001111111155555555dd5555dd0000055d5dd00000dd5555dd5ddd55555555ddd55555d55566444466dddddddd5d5555d555555555
44105555661111110011100001111100ddddddd5555555550000ddddd555000055555555555dd555555dd5555555d55511111111d555555d0ddddddd55555555
44105555441111110011100000111000555555dd0555555500055d5d55550000555555555555d555555d5555dddddddd11111111d55555500055d5d5555ddddd
44105555441111110011100000111000dd5555550005555500555d5d5555550055555550dd55d555555d55dd55d5555511111111d55555000005d5d555dd5d55
441055554411111100111000001110005ddddddd00005555ddddddddd5555550555550005dddddddddddddd555d5555511111111d55550000000dddd55d55d55
6610555544100000001110000011100055555555000005ddd5d55d555ddddddddd5500005555555dd5555555555d555500000000dddd00000000055555d55d55
6610555566105555001110000011100055555555000000d5dddddddddd5555d55dd000005555555dd555555511111111555555555d500000000000dd55d55d55
000110000000000000111000155d555155d55d555555555555555555111111116647445555555555555555551666666655555555dd500000000005d566666666
000110000000000000111000155dd55155d55d555551155555a99a551666666166444455555555dd5ddd555516666666554444555d550000000055d566666666
0001100000000000001110001155d51155dd5dd5dd5665dddda66add1661166166444400dd5555d5dd5d5ddd1666666654544545ddddd000000ddddd66655666
0005500000011100011111001155d511555d55d55d5665d55d5665d516166161661441115ddd5dd5555d5d5516666666544554455555d5000055d5d566555566
111150000011110001111d001155d511555d55d55dd775d55dd775d51616616166444466555d5d55555d5d5516666666544554455555d5d00555d5d566555566
1111111111111111111ddd00115d551155dd5dd555577dd555577dd51661166166444466555d5d55555ddd551666666654544545dddddddddddddddd66555566
d111dddddddddddddddddd00115d551155d55d5555577555555775551666666166444466555ddd555555555516666666554444555d55d5555d55d55566555566
dddd00000000000000000000155d555155d55d555557755555577555111111116644446655555555555555551666666655555555dddddddddddddddd66555566
5556655500111100001111000011110000111100555555555555555dd55555559999999999999999999999999aaaaaaaaaaaaaa9111111111111111166666661
5560065511100111111051111110011111160111555665dd5677775dd57777659aaaaaaaaaaaaaaaaaaaaaa99aa9aaaaaa9aaaa9155555555555555166dddd61
5600006511000011110055111100001111606011dd5665d55671115dd51117659a99aaaaaa9aaa9aa9aa99a99a9aaaa9a9aaa9a9156000066000065166dddd61
56600006000000000000555000011006060716005d5115d5567555dddd5557659a99aa9aa9aaa9aa9aaa99a99aaaaa9aaaaa9aa9150600066000605166dddd61
56d60666000000000666555000011060606160005d5115d5567dddd55dddd7659aaaa9aaaaaaaaaaaaaaaaa99aaaaaaaaaaaaaa9150060066006005166dddd61
56dd6dd6110000111166651111000607060600115d5775d5dd675555555576dd9aaaaaaaaaaa9aaaaaaaa9a99aaa9aaaaaa9aaa9150006066060005166666661
56d8acd6111001111116611111100160611001115dd775d5d56755555555765d9aaaa9aaaaa9aaaaaa9aaaa99aa9aaaaaa9aaaa9150000666600005166666661
56ddddd60011110000111100001111060011110055577dd5d56755555555765d9aaa9aaaaaaaaaaaaaaaaaa99aaaaaaaaaaaaaa9156666655666665166666661
8222222855222255001110000011160000161100555555555555555dd55555559aaaaaaaaaaaaaaaaaaaaaa99999999964444666156666655666665111111111
2822228252288225111111001110606111666111555665dd5677775dd57777659aaa9aaaaaaaaa9aaa9aaaa99a9aa9a964444666150000666600005155555555
2288882222888822110011101106070616606611dd5665d5567999adda9997659aa9aaaaaa9aa9aaaaa9aaa999aaaa9911111144150006066060005155555555
82222228288888820000011100006060660706605d5995d5567aaaddddaaa7659aaaaaaaa9aaaaaaaaaaaaa99aa99aa9111111441500600660060051ddd55ddd
28222282228888220000011100000600066066005da99ad5567dddd55dddd7659a99aa9aaaaaa9aaa9aa99a99aa99aa911111144150600066000605155dddd55
22888822822882281100111011000011116661115daaaad5dd675555555576dd9a99a9aaaaaa9aaaaaaa99a999aaaa9911111144156000066000065155555555
52222225282222821111110011100111111611115dd775d5d56755555555765d9aaaaaaaaaaaaaaaaaaaaaa99a9aa9a900000166155555555555555155555555
552222552288882200111000001111000011110055577dd5d56755555555765d9999999999999999999999999999999955550166111111111111111111111111
177777777777777716666666666666670000044444411151000004444444dd51000004444444dd11001114444444dd1155155555555555555555555555550166
1755555555555557166666666666666700044ddddd19991d00044dddddddd51d00044dddddddd51d019991ddddddd11d55155155555553455555555555550166
176666666666665716c7cc6666cc7c67004ddddddd19a914004ddddddddd51d4004ddddddddd51d4019a91dddddd51d415551555541454b55555555555550144
1765577666666657167ccc6666c7cc6704dddd444419994004dddd4444dd1d4004dddd4444dd1d400199914444dd1d40555115515525d6455555555555550144
176666666666665716ccc76666ccc76704dd44444166114004dd44444444dd4004dd44444444dd40041166144444dd4051555555555475255555555555550144
177777777777777716cc7c6666cc7c674ddd44551661ddd44ddd44555544ddd44ddd44555544ddd44ddd16615544ddd4555555155c65b5455555555555550144
166666666666666716666666666666674dd4455166144dd44dd4451115544dd44dd4455111544dd44dd4416615544dd455511555545555555555555555550166
166666666666666716666666666666674dd4451661544dd44dd4451661544dd44dd4451661544dd44dd4451661544dd455155555555555555555555555550166
577777777777777716666666661516674dd4451661544dd44dd4451661544dd44dd4416661544dd44dd4451661544dd451151555555551555547445555474466
575555555555555716655566615151674dd4451115544dd44dd4455166144dd44dd4166115544dd44dd4455115544dd415555511111155115544445555444466
576666666666665716555556151515174dd1445555441dd44dd1445516611dd44d11661555441dd44dd1445555441dd455511115111115550004400000044166
5766666666656657165555566ccc7c6704dd44444444dd4004dd444441661140019991444444dd4004dd44444444dd4051111111111511551144441111444466
5765555555555657165555566cc7cc6704dd11444411dd4004dd114444199910019a91444411dd4004dd11444411dd4051151511151111556644446666444466
5766666666656657165555566c7ccc67004ddd1111ddd400004ddd111119a9100199911111ddd400004ddd1111ddd40055111111111111556644446666444466
5766666666666657165555566555556700044dddddd4400000044ddddd19991000111dddddd4400000044dddddd4400051555111111155556644446666444466
57777777777777771655555665666567000004444440000000000444444111000000044444400000000004444440000055115555555555156644446666444466
57777777777777777777777757777777777777777777777766666666666666665666666666666667111111115666667556677665666666610666666666666660
575555555555555555555557575555555555555555555557655555555555555656666c6666c6666711111111676ccc6556ccc66766cc7c610666666666666660
57666666666666666666665757666666666666666666665765556666666655565666c7c66c7c666711111111666ccc6556cccc6666c7cc610666555555556660
576666666666557766666657576666666666557766666657655666666666655656667cc667cc666711111111567666755766767566ccc7610666666666666660
5766666666666666666666575766666666666666666666576566666666666656566666666666666711111111556676555567655566cc7c610666666666666660
577777777777777777777777577777777777777777777777656666666666665656666c6666c66667111111115667676556666655666666610666666555556660
56666666666666666666666756666666666666666666666765666666666666565666c7c66c7c6667111111115576665555767555666666610666555556666660
566666666666666666666667566666666666666666666667656667755666665656667cc667cc6667111111115565565555656555666666610666666666666660
566666666666666666666667566666666666666666666667656667755666665656666666666666674000000d5500005554d555b5550000550666666666666660
566c7c6c7c666555556666675666665555566666c7ccc767656666666666665656666666666666670d0000d0500dd005d06d94a950dddd050666555555556660
5667cc67cc6655555556666756666555555566667ccc7c676566666666666656566666555566666700ddd40000d0d400460d6ab504d004d00666566666666660
566ccc6ccc665555555666675666655555556666ccc7cc6765666666666666565666655555566667d000000d0dd00dd055457d46040000d00666666666666660
5666666666665555555666675666655555556666cc7ccc67655666666666655656666555555666670d0000d0004d0d00555dd6dd0d0000d00666666666666660
5666666666665555555666675666655555556666666666676555666666665556566665555556666700d4dd00d00d400d555d14d50dd004d00666555555556660
5666666666665555555666675666655555556666666666676555555555555556566665555556666750000005040000d0555d4d5550dddd050666665555666660
566666666666555555566667566665555555666666666667666666666666666656666555555666675500005500dd4d0055555555550000550666666666666660
1111111111112252252211111111111111111111111122522522111111111111177777777f7777777777f77717777777777f7777666666666666666600000000
11111111122222222222222111111111111111111222222222222421111111111711111111111111111111171711111111111117611111111111111600000000
1111111d2222222222222222d1111111111111142244224222422222411111111f66644666666666666644171f46666666466617611166666466111600000000
111111dd2222dddddddd2222dd11111111111144222244444444222244111111176446666466117766644617176646646661661f61166646666661160000aaaa
11111ddd2ddd66555566ddd2ddd111111111145424446655556644424541111117666666444666666666661f176111411111461761664666466466160000000a
1111ddddd66666527566666ddddd111111114544466666527566666444441111177777777777f7777777777717646664666166176146646666666416000000aa
111ddddd6666665725666666ddddd111111455446666665725666666444541111646666666663463646366b71766666646666417616666646466661600000000
1122dd55666555222255566655dddd111122445566655522225556665545441116666466446633633646bb6717777777f7777777616467711664661600000000
1122d5275652222222222565725d22111122452756522222422225657254221116466666666463b66b6636671666666666666667616667711666461611111111
1222d5722522255555522252275d222112224572252245555552245227542421166ddd6ddd6464b3b3bb666716646d6646d66467616664666666661655556676
122d665222225666666522222566d22112246654224256666665222225664421166ddd6ddd6655b53b5664671666ddd64ddd6667616466646646461655656086
122d666522256666666652225666d22114246665222566666666542256664221166ddd6ddd665b55b556664f1646ddd66ddd4667616666464666661667666806
22d66665225666666666652225666d2222466665225666666666652425666422166646666646535453564667166666666666466f611666666666611656767006
22d66652256666655666665225666d222246665224666665566666522566642216466464666653555556646716646d6646d66667611164646646111666666067
52d55522256666577566665222555d25524555222566665745666654225554251666666666464555455664471646ddd66ddd6667611111111111111655657666
22d5272225666577e256665222725d222245272425666574e2566652227254221646666446664455555446671646ddd64ddd664f666666666666666611111111
22d572222566657e2256665222275d22224572222566657e4246665242275422177777f77777777777f777771666666666666667111111111111111111111111
22d55522256666522566665222555d2222455522256666522464665242555422171111111111111111111117164664b666466467116666666666664666466611
52d66652256666655666665225666d25524666522566666554446652256664251766666666666666664666171464665bb566666f166666466646666666666661
22d66652225666666666652225666d22224666524256666666464524256664221f6446466466117764666417166665334b566467164666117766666666646661
222d666522256666666652225666d2222224666522256666666652225666422217666666666666664646661716446b3b33566667166666117766646466666661
122d665222225666666522222566d22112246652222256666665422225664221177777f77777f77777777777166665b33b564667166466466666666664664661
1222d5722522255555522252275d22211422457225424555555222522754222116646666466666466646666f1666645535566667116666666646666666666611
1122d5275652222222222565725d2211112245275652222242222565725422111646646644646664646664671664655555466647111111111111111111111111
11dddd55666555222255566655dddd1111444455666555222255566655444411166646646666646666464667177777f77f77777f1646666bb664666f55555555
111ddddd6666665275666666ddddd111111545546666665275666666444541111644665555466646dddddd671f11111111111117166646535b64646755556676
1111ddddd66666572566666ddddd1111111144444666665725666664454411111666455555546666dddddd671766466666666617164663b33556666f55656086
11111ddd2ddd66555566ddd2ddd11111111114542444665555664442445111111646654545554646dddddd6717646664666666171466645b3b36466776766806
111111dd2222dddddddd2222dd111111111111442222444444442222445111111666655555556466dddddd67177f7777777f777716646543b3566647d6676007
1111111d2222222222222222d111111111111114222222242222222241111111166665545545664664666467166666646666666f166665535556466766666066
11111111122222222222222111111111111111111242222224222221111111111646455545554664666464671644666666666667166465553556666f55756676
11111111111122522522111111111111111111111111225224221111111111111666654555556466464666471466666666666667166665555556664755555555
__gff__
0000000000000000010101010080800001000000000000000000000180000080010100010101000000000001800000800101000101000101010101010080800001010101000000000000000001000000010101000001010101000000010000010101010101010101000000000000000101010101010101010000000001000000
0101010100000000000000000000000101010101000000000000000000000101010101010101010101010101010100000101010101010101010101010000000000808000008080000101010101010100800000808000008001010101010101008000008080000080010101010101010100808000008080000101010101010100
__map__
414c4c4c4c4c4c4c4c4c4c4c4c4c4c7c57575757575757575757575757575757000000000000000000000000000000005c5c5c5c5c5c5c686a5c5c5c5c5c5c5c00000000000000000000000000000000000000000000000000000000000000000000000000000000000000000000000000000000000000000000000000000000
408cff8e9c6060608e8c8e8c8eff8e8f572021a0a1a27654ab775b5fada6a757000000000000000000000000000000005c5c5c5c5c5c5c6b6c5c5c5c5c5c5c5c00000000000000000000000000000000000000000000000000000000000000000000000000000000000000000000000000000000000000000000000000000000
408d71bd8e8e8e8e8e8e8e8e8e9c608f573031b0b1b24954544a7f7facb6b757000000000000000000000000000000005c5c5c5c5c5c7b787a7b5c5c5c5c5c5c00000000000000000000000000000000000000000000000000000000000000000000000000000000000000000000000000000000000000000000000000000000
408e70bcbb8c8eff8e8cbc8e8e8e608f57ab7f327f7f4aab5477575757909157000000000000000000000000000000005c5c5c5c5c7b7b686a7b7b5c5c5c5c5c00000000000000000000000000000000000000000000000000000000000000000000000000000000000000000000000000000000000000000000000000000000
40bd8dbcba8e8c8e8e8d9cbb718e608f5720215320214954544aa3a4a5a8a957000000000000000000000000000000005c5c5c7b7b7b436b6c727b7b7b5c5c5c00000000000000000000000000000000000000000000000000000000000000000000000000000000000000000000000000000000000000000000000000000000
408d8c8e8e8e8e8e8e8ebdba708e608f573031533031764d4e77b3b4b5b8b957000000000000000000000000000000005c5c5c7b7372426b6c6364727b5c5c5c00000000000000000000000000000000000000000000000000000000000000000000000000000000000000000000000000000000000000000000000000000000
408e9c9d8e8c8e9c8e8c8ebc8e8c8e8e575a755a755ac0c1c2c35a755a755a57000000000000000000000000000000005c5c7b7b505152787a7374627b7b5c5c00000000000000000000000000000000000000000000000000000000000000000000000000000000000000000000000000000000000000000000000000000000
40608e8e8e8e8ebb8d8e8e8e8e8e8c8c574444ab444dd0d1d2d34e44444444570000000000000000000000000000000068696a6869696a686a6869696a68696a00000000000000000000000000000000000000000000000000000000000000000000000000000000000000000000000000000000000000000000000000000000
4060ff8e8c8e8ebabc8e8e8e8e9c8c8e57444444445de0e1e2e35e44ac4444570000000000000000000000000000000078797a7879797a787a7879797a78797a00000000000000000000000000000000000000000000000000000000000000000000000000000000000000000000000000000000000000000000000000000000
4060608e8e8e9c8dbd9c9d8e8e8e8e8c575956595659f0f1f2f3595659565957000000000000000000000000000000005c5c7b7b737462686a6163647b7b5c5c00000000000000000000000000000000000000000000000000000000000000000000000000000000000000000000000000000000000000000000000000000000
408e608e8e8e8e8e8e8e8e8e8c8e608f57575753a6a7765d5e77575757909157000000000000000000000000000000005c5c5c7b7363646b6c7374727b5c5c5c00000000000000000000000000000000000000000000000000000000000000000000000000000000000000000000000000000000000000000000000000000000
408c8ebd8c8e71ff8e8c8e8e8e8e608f57808153b6b74954544aaa2021a8a957000000000000000000000000000000005c5c5c7b7b7b616b6c727b7b7b5c5c5c00000000000000000000000000000000000000000000000000000000000000000000000000000000000000000000000000000000000000000000000000000000
408e8ebc9c9d708e8e8ebb8c8dbc608f57828353202176545477aa3031b8b957000000000000000000000000000000005c5c5c5c5c7b7b787a7b7b5c5c5c5c5c00000000000000000000000000000000000000000000000000000000000000000000000000000000000000000000000000000000000000000000000000000000
409c8e8e8d8e8ebd8c8ebabc9dff608f57929353303149ab544a7f7f7f7fac57000000000000000000000000000000005c5c5c5c5c5c7b686a7b5c5c5c5c5c5c00000000000000000000000000000000000000000000000000000000000000000000000000000000000000000000000000000000000000000000000000000000
408e6060608e8c8e8e8e8e8c8e8dbd8f57ab7f4b7f7f4a545477575757575757000000000000000000000000000000005c5c5c5c5c5c5c6b6c5c5c5c5c5c5c5c00000000000000000000000000000000000000000000000000000000000000000000000000000000000000000000000000000000000000000000000000000000
589e9e9e9e9e9e9e9e9e9e9e9e9e9e9f57575757575757575757575757575757000000000000000000000000000000005c5c5c5c5c5c5c787a5c5c5c5c5c5c5c00000000000000000000000000000000000000000000000000000000000000000000000000000000000000000000000000000000000000000000000000000000
414c4c4c4c4c4c4c4c4c4c4c4c4c4c7c57575757575757575757575757575757342525252525252525252525252525330000000000000000000000000000000000000000000000000000000000000000000000000000000000000000000000000000000000000000000000000000000000000000000000000000000000000000
408cff8e9c6060608e8c8e8c8eff8e8f57fbfcc8c9ca665454675b5f6fcdce571b6d6e0a0a35353535350a0a0b6d6e2b0000000000000000000000000000000000000000000000000000000000000000000000000000000000000000000000000000000000000000000000000000000000000000000000000000000000000000
408d71bd8e8e8e8e8e8e8e8e8e9c608f57fdfed8d9da4954544a7f7fdfddde571b7d7e090935350a0a3508080a7d7e2b0000000000000000000000000000000000000000000000000000000000000000000000000000000000000000000000000000000000000000000000000000000000000000000000000000000000000000
408e70bcbb8c8eff8e8cbc8e8e8e608f57df7f327f7f4a545467575757cbcc571b3535080835350909353535090a0a2b0000000000000000000000000000000000000000000000000000000000000000000000000000000000000000000000000000000000000000000000000000000000000000000000000000000000000000
40bd8dbcba8e8c8e8e8d9cbb718e608f57fbfc533a3b4954544ae8e9eadbdc571b0a353535353508083535350809092b0000000000000000000000000000000000000000000000000000000000000000000000000000000000000000000000000000000000000000000000000000000000000000000000000000000000000000
408d8c8e8e8e8e8e8e8ebdba708e608f57fdfe53fdfe664d4e67f8f9faebec571b09353535353535353535353508082b0000000000000000000000000000000000000000000000000000000000000000000000000000000000000000000000000000000000000000000000000000000000000000000000000000000000000000
408e9c9d8e8c8e9c8e8c8ebc8e8c8e8e555a655a655ac4c5c6c75a655a655a651b08353535353535353535353535352b0000000000000000000000000000000000000000000000000000000000000000000000000000000000000000000000000000000000000000000000000000000000000000000000000000000000000000
40608e8e8e8e8ebb8d8e8e8e8e8e8c8c444444ff444dd4d5d6d74e444444444435353535353535353535353535350a2b0000000000000000000000000000000000000000000000000000000000000000000000000000000000000000000000000000000000000000000000000000000000000000000000000000000000000000
4060ff8e8c8e8ebabc8e8e8e8e9c8c8e44444444445de4e5e6e75e44ff4444443535353535353535353535353535092b0000000000000000000000000000000000000000000000000000000000000000000000000000000000000000000000000000000000000000000000000000000000000000000000000000000000000000
4060608e8e8e9c8dbd9c9d8e8e8e8e8c555955595559f4f5f6f75955595559551b0a353535353535353535353535082b0000000000000000000000000000000000000000000000000000000000000000000000000000000000000000000000000000000000000000000000000000000000000000000000000000000000000000
408e608e8e8e8e8e8e8e8e8e8c8e608f57575753cdce665d5e67575757cbcc571b09353535353535353535353535352b0000000000000000000000000000000000000000000000000000000000000000000000000000000000000000000000000000000000000000000000000000000000000000000000000000000000000000
408c8ebd8c8e71ff8e8c8e8e8e8e608f573a3b53ddde4954544aaafbfcdbdc571b083535350a0a3535350a0a3535352b0000000000000000000000000000000000000000000000000000000000000000000000000000000000000000000000000000000000000000000000000000000000000000000000000000000000000000
408e8ebc9c9d708e8e8ebb8c8dbc608f57383953fbfc66545467aafdfeebec571b35353535090935353509093535352b0000000000000000000000000000000000000000000000000000000000000000000000000000000000000000000000000000000000000000000000000000000000000000000000000000000000000000
409c8e8e8d8e8ebd8c8ebabc9dff608f57363753fdfe4954544a7f7f7f7fdf571b6d6e353508083535350808356d6e2b0000000000000000000000000000000000000000000000000000000000000000000000000000000000000000000000000000000000000000000000000000000000000000000000000000000000000000
408e6060608e8c8e8e8e8e8c8e8dbd8f577f7f4b7f7f4a5454675757575757571b7d7e353535353535353535357d7e2b0000000000000000000000000000000000000000000000000000000000000000000000000000000000000000000000000000000000000000000000000000000000000000000000000000000000000000
589e9e9e9e9e9e9e9e9e9e9e9e9e9e9f57575757575757575757575757575757241010101010101010101010101010230000000000000000000000000000000000000000000000000000000000000000000000000000000000000000000000000000000000000000000000000000000000000000000000000000000000000000
